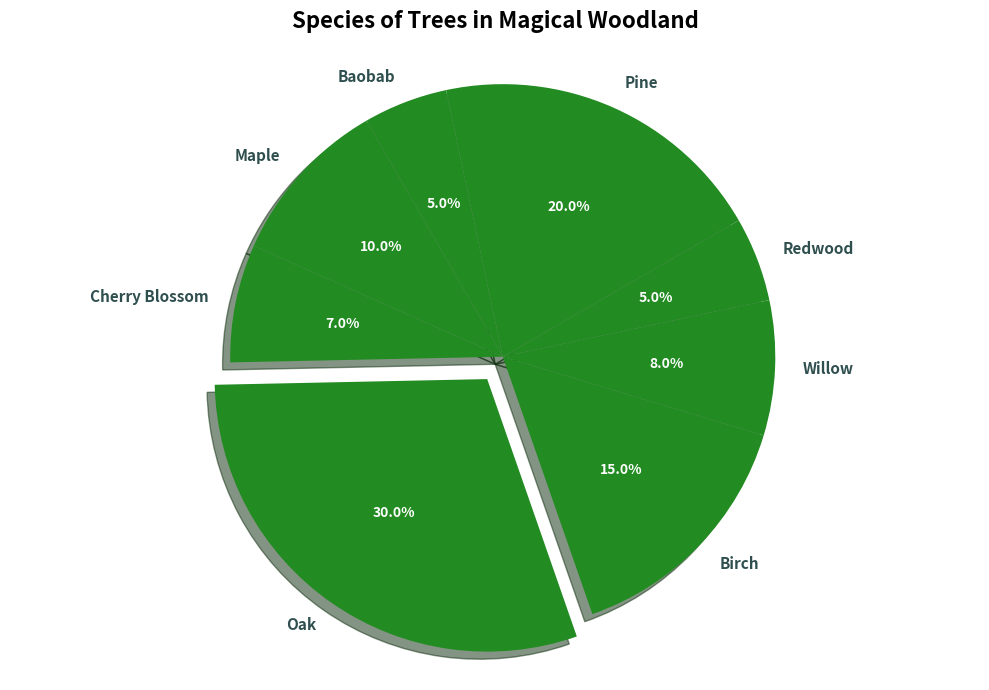

Write Python code to recreate this figure.
import matplotlib.pyplot as plt

tree_species = ['Maple', 'Cherry Blossom', 'Oak', 'Birch', 'Willow', 'Redwood', 'Pine', 'Baobab']
population_percentages = [10, 7, 30, 15, 8, 5, 20, 5]
single_color = '#228B22'  # Using a single color
explode = (0, 0, 0.1, 0, 0, 0, 0, 0)

fig, ax = plt.subplots(figsize=(10, 7))
wedges, texts, autotexts = ax.pie(population_percentages, labels=tree_species,
                                  autopct='%1.1f%%', startangle=120,
                                  explode=explode, colors=[single_color] * len(tree_species), shadow=True)

for autotext in autotexts:
    autotext.set_color('white')
    autotext.set_fontsize(10)
    autotext.set_fontweight('bold')

for text in texts:
    text.set_fontsize(11)
    text.set_color('darkslategray')
    text.set_fontweight('semibold')

plt.title('Species of Trees in Magical Woodland', fontsize=16, fontweight='bold', pad=20)
ax.axis('equal')

plt.tight_layout()
plt.show()
